Run: headless pygame with SDL's dummy video driver; simulated clock (each Clock.tick advances the game by its frame time, no real sleeping); random seed 0; keys injected as events and as key.get_pressed() state; no mouse input.
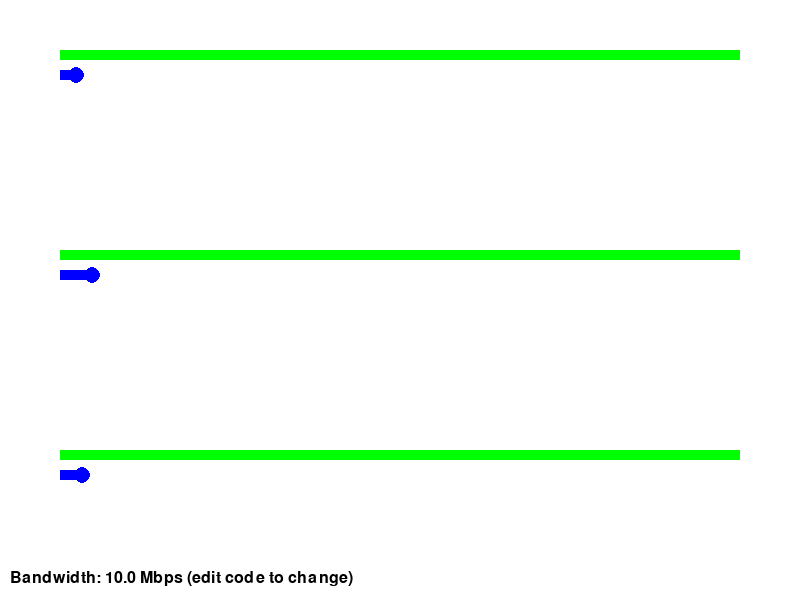
Frame 1 of 4 · flips 1–60 · no input
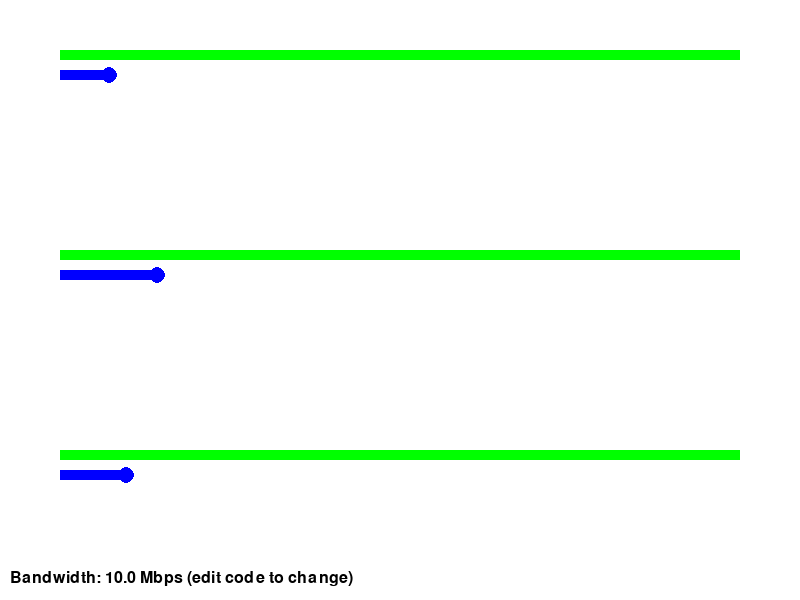
Frame 2 of 4 · flips 61–180 · tapped SPACE, RETURN · held RIGHT (→), D
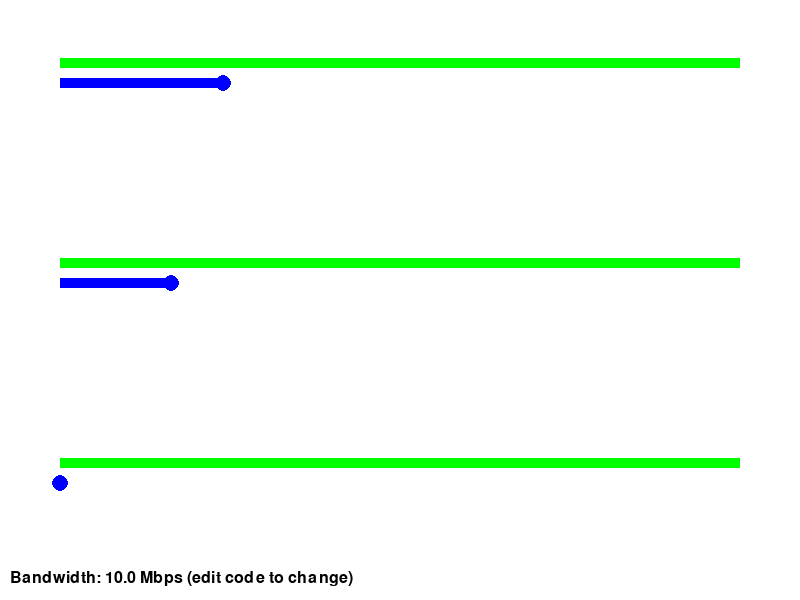
Frame 3 of 4 · flips 181–300 · held DOWN (↓), S
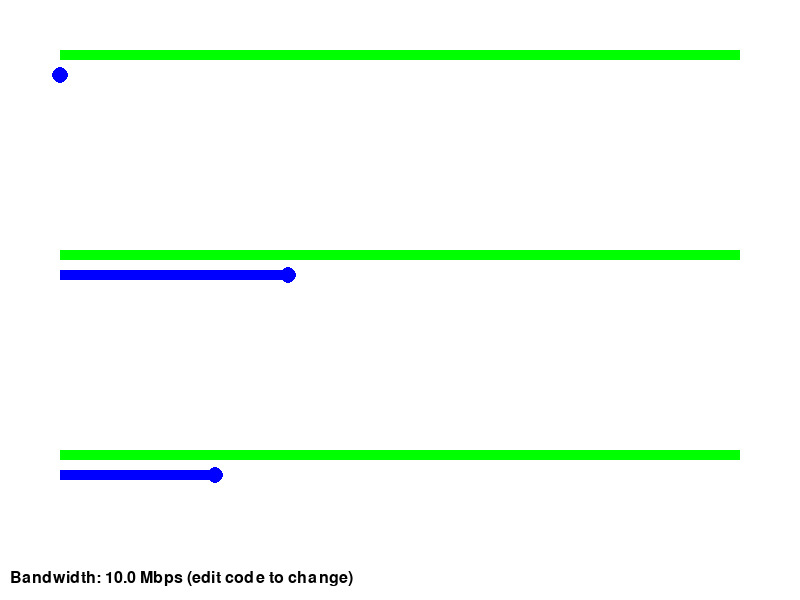
Frame 4 of 4 · flips 301–420 · held LEFT (←), A, UP (↑), W

The pygame program that drew these frames:

import pygame
import random
import threading
import time
from bisect import bisect_left

# Controls - edit these variables to adjust simulation
BANDWIDTH_MBPS = 10.0  # Network bandwidth in Mbps (megabits per second)
MIN_VIDEO_DURATION_SEC = 20
MAX_VIDEO_DURATION_SEC = 300  # Max video length in seconds (clips longer videos)
MAX_QUALITY = 'high'  # Max quality: 'low', 'med', or 'high' (affects bitrate and size)
NUM_VIDEOS = 20  # Number of videos in the feed
VIDEO_HEIGHT = 200  # Pixel height of each video placeholder
CHUNK_DURATION_SEC = 10  # Load videos in chunks of this many seconds
PRELOAD_DISTANCE_FACTOR = 1.5  # Start preloading if video is within this factor of screen height
MEAN_VIDEO_DURATION = 30  # Mean video duration in seconds
VIDEO_DURATION_STD = 10  # Standard deviation for video duration

# Quality to bitrate mapping (Mbps)
QUALITY_BITRATES = {
    'low': 1.0,
    'med': 3.0,
    'high': 5.0
}

# Map max quality to allowed levels
ALLOWED_QUALITIES = list(QUALITY_BITRATES.keys())[:list(QUALITY_BITRATES.keys()).index(MAX_QUALITY) + 1]

# Automatic user simulation parameters
SCROLL_SPEED_BASE = 100  # Base scroll speed in pixels per second
DIRECTION_CHANGE_INTERVAL = 5.0  # Seconds between possible direction changes
JUMP_INTERVAL = 10.0  # Seconds between possible jumps in visible videos

# ========================
# Structural part
# ========================

class Video:
    def __init__(self, id):
        self.id = id
        # Normal distribution for duration, clamped
        duration = random.gauss(MEAN_VIDEO_DURATION, VIDEO_DURATION_STD)
        self.duration = min(max(MIN_VIDEO_DURATION_SEC, duration), MAX_VIDEO_DURATION_SEC)
        self.quality = random.choice(ALLOWED_QUALITIES)
        self.bitrate_mbps = QUALITY_BITRATES[self.quality]
        self.size_mb = (self.duration * self.bitrate_mbps) / 8  # Convert to megabytes (Mbps to MB)
        self.loaded_mb = 0.0
        self.watched_intervals = []  # List of (start_sec, end_sec) watched
        self.current_position = 0.0
        self.loading = False
        self.last_in_view = False
        self.lock = threading.RLock()  # Re-entrant to allow nested access

    def start_loading(self, bandwidth_mbps):
        with self.lock:
            if not self.loading and self.loaded_mb < self.size_mb:
                self.loading = True
                loader = threading.Thread(target=self._load, args=(bandwidth_mbps,), daemon=True)
                loader.start()

    def _load(self, bandwidth_mbps):
        chunk_size_mb = (CHUNK_DURATION_SEC * self.bitrate_mbps) / 8
        while self.loaded_mb < self.size_mb:
            with self.lock:
                to_load = min(chunk_size_mb, self.size_mb - self.loaded_mb)
            time_to_load = to_load / (bandwidth_mbps / 8)  # Time in seconds (MB / (Mbps/8 MB/s))
            time.sleep(time_to_load)  # Simulate loading time
            with self.lock:
                self.loaded_mb += to_load
                if self.loaded_mb >= self.size_mb:
                    self.loading = False
                    break

    def play(self, dt):
        with self.lock:
            loaded_sec = (self.loaded_mb / self.size_mb) * self.duration if self.size_mb > 0 else 0
            if self.current_position < loaded_sec and self.current_position < self.duration:
                end = min(self.current_position + dt, loaded_sec, self.duration)
                self.add_watched_interval(self.current_position, end)
                self.current_position = end

    def jump(self):
        with self.lock:
            self.current_position = random.uniform(0, self.duration)

    def reset(self):
        with self.lock:
            self.watched_intervals = []
            self.current_position = 0.0

    def add_watched_interval(self, start, end):
        if start >= end:
            return
        # Insert and merge intervals
        intervals = self.watched_intervals
        idx = bisect_left([i[0] for i in intervals], start)
        intervals.insert(idx, (start, end))
        # Merge
        merged = []
        for interval in intervals:
            if not merged or merged[-1][1] < interval[0]:
                merged.append(interval)
            else:
                merged[-1] = (merged[-1][0], max(merged[-1][1], interval[1]))
        self.watched_intervals = merged

    def get_loaded_sec(self):
        return (self.loaded_mb / self.size_mb) * self.duration if self.size_mb > 0 else 0

    def is_buffering(self):
        return self.current_position >= self.get_loaded_sec()

# ========================
# Algorithm to minimize downtime
# ========================

def get_preload_candidates(videos, scroll_y, screen_height):
    candidates = []
    for video in videos:
        video_y = video.id * VIDEO_HEIGHT - scroll_y
        distance = abs(video_y - screen_height / 2)
        if distance < screen_height * PRELOAD_DISTANCE_FACTOR:
            candidates.append((distance, video.id))  # Keep tuple comparable even on ties
    candidates.sort()  # Sorts by distance then id
    return [videos[idx] for _, idx in candidates]

def manage_loading(videos, scroll_y, screen_height, bandwidth_mbps):
    candidates = get_preload_candidates(videos, scroll_y, screen_height)
    # Start loading for top candidates (e.g., up to 3 concurrent)
    concurrent_limit = 3  # Simulate iPhone NIC threads
    loading_count = sum(1 for v in videos if v.loading)
    for video in candidates:
        if loading_count >= concurrent_limit:
            break
        video.start_loading(bandwidth_mbps / max(1, loading_count + 1))  # Share bandwidth, update count first? No, increment after
        loading_count += 1

# ========================
# Visual part
# ========================

def draw_video(screen, video, video_y, bar_width, font, screen_height):
    # Draw video placeholder as black to simulate video screen
    # pygame.draw.rect(screen, (0, 0, 0), (50, video_y, bar_width + 20, VIDEO_HEIGHT - 20))

    bar_x = 60
    bar_y_loaded = video_y + 50
    bar_y_watched = video_y + 70
    bar_height = 10

    # Green loaded bar (single segment)
    loaded_width = bar_width * (video.loaded_mb / video.size_mb) if video.size_mb > 0 else 0
    pygame.draw.rect(screen, (0, 255, 0), (bar_x, bar_y_loaded, loaded_width, bar_height))

    # Blue watched bars (multiple segments)
    for start, end in video.watched_intervals:
        start_x = bar_x + (start / video.duration) * bar_width
        end_x = bar_x + (end / video.duration) * bar_width
        pygame.draw.rect(screen, (0, 0, 255), (start_x, bar_y_watched, end_x - start_x, bar_height))

    # Current position ball
    pos_x = bar_x + (video.current_position / video.duration) * bar_width
    ball_color = (255, 0, 0) if video.is_buffering() else (0, 0, 255)
    pygame.draw.circle(screen, ball_color, (int(pos_x), int(bar_y_watched + bar_height / 2)), 8)

    # Show buffering text if buffering
    in_view = 0 <= video_y <= screen_height - VIDEO_HEIGHT
    if video.is_buffering() and in_view:
        buffering_text = font.render("Buffering...", True, (255, 0, 0))
        screen.blit(buffering_text, (60, video_y + 100))

# ========================
# Main simulation
# ========================

def main():
    pygame.init()
    screen_width = 800
    screen_height = 600
    screen = pygame.display.set_mode((screen_width, screen_height))
    pygame.display.set_caption("Video Loading Simulation")
    clock = pygame.time.Clock()
    font = pygame.font.SysFont(None, 24)

    videos = [Video(i) for i in range(NUM_VIDEOS)]
    scroll_y = 0
    running = True

    total_height = NUM_VIDEOS * VIDEO_HEIGHT

    print("Automatic simulation running. Close window to exit.")
    print("Edit variables at the top of the code to change parameters.")

    while running:
        dt = clock.tick(60) / 1000.0  # Delta time in seconds

        for event in pygame.event.get():
            if event.type == pygame.QUIT:
                running = False

        keys = pygame.key.get_pressed()
        if keys[pygame.K_DOWN] or keys[pygame.K_s]:
            scroll_y += SCROLL_SPEED_BASE * dt
        if keys[pygame.K_UP] or keys[pygame.K_w]:
            scroll_y -= SCROLL_SPEED_BASE * dt
        scroll_y = max(0, min(scroll_y, total_height - screen_height))

        # Manage loading (minimize downtime)
        manage_loading(videos, scroll_y, screen_height, BANDWIDTH_MBPS)

        screen.fill((255, 255, 255))  # White background

        bar_width = screen_width - 120

        for video in videos:
            video_y = video.id * VIDEO_HEIGHT - scroll_y
            if video_y + VIDEO_HEIGHT < 0 or video_y > screen_height:
                continue  # Off-screen, skip draw

            # In-view check
            in_view = 0 <= video_y <= screen_height - VIDEO_HEIGHT

            with video.lock:
                if in_view:
                    if not video.last_in_view and (video.watched_intervals or video.current_position > 0):
                        video.reset()  # Restart if scrolled away and back
                    video.play(dt)
                    video.last_in_view = True
                else:
                    video.last_in_view = False

            # Draw
            draw_video(screen, video, video_y, bar_width, font, screen_height)

        # Global info
        bandwidth_text = f"Bandwidth: {BANDWIDTH_MBPS} Mbps (edit code to change)"
        screen.blit(font.render(bandwidth_text, True, (0, 0, 0)), (10, screen_height - 30))

        pygame.display.flip()

    pygame.quit()

if __name__ == "__main__":
    main()
